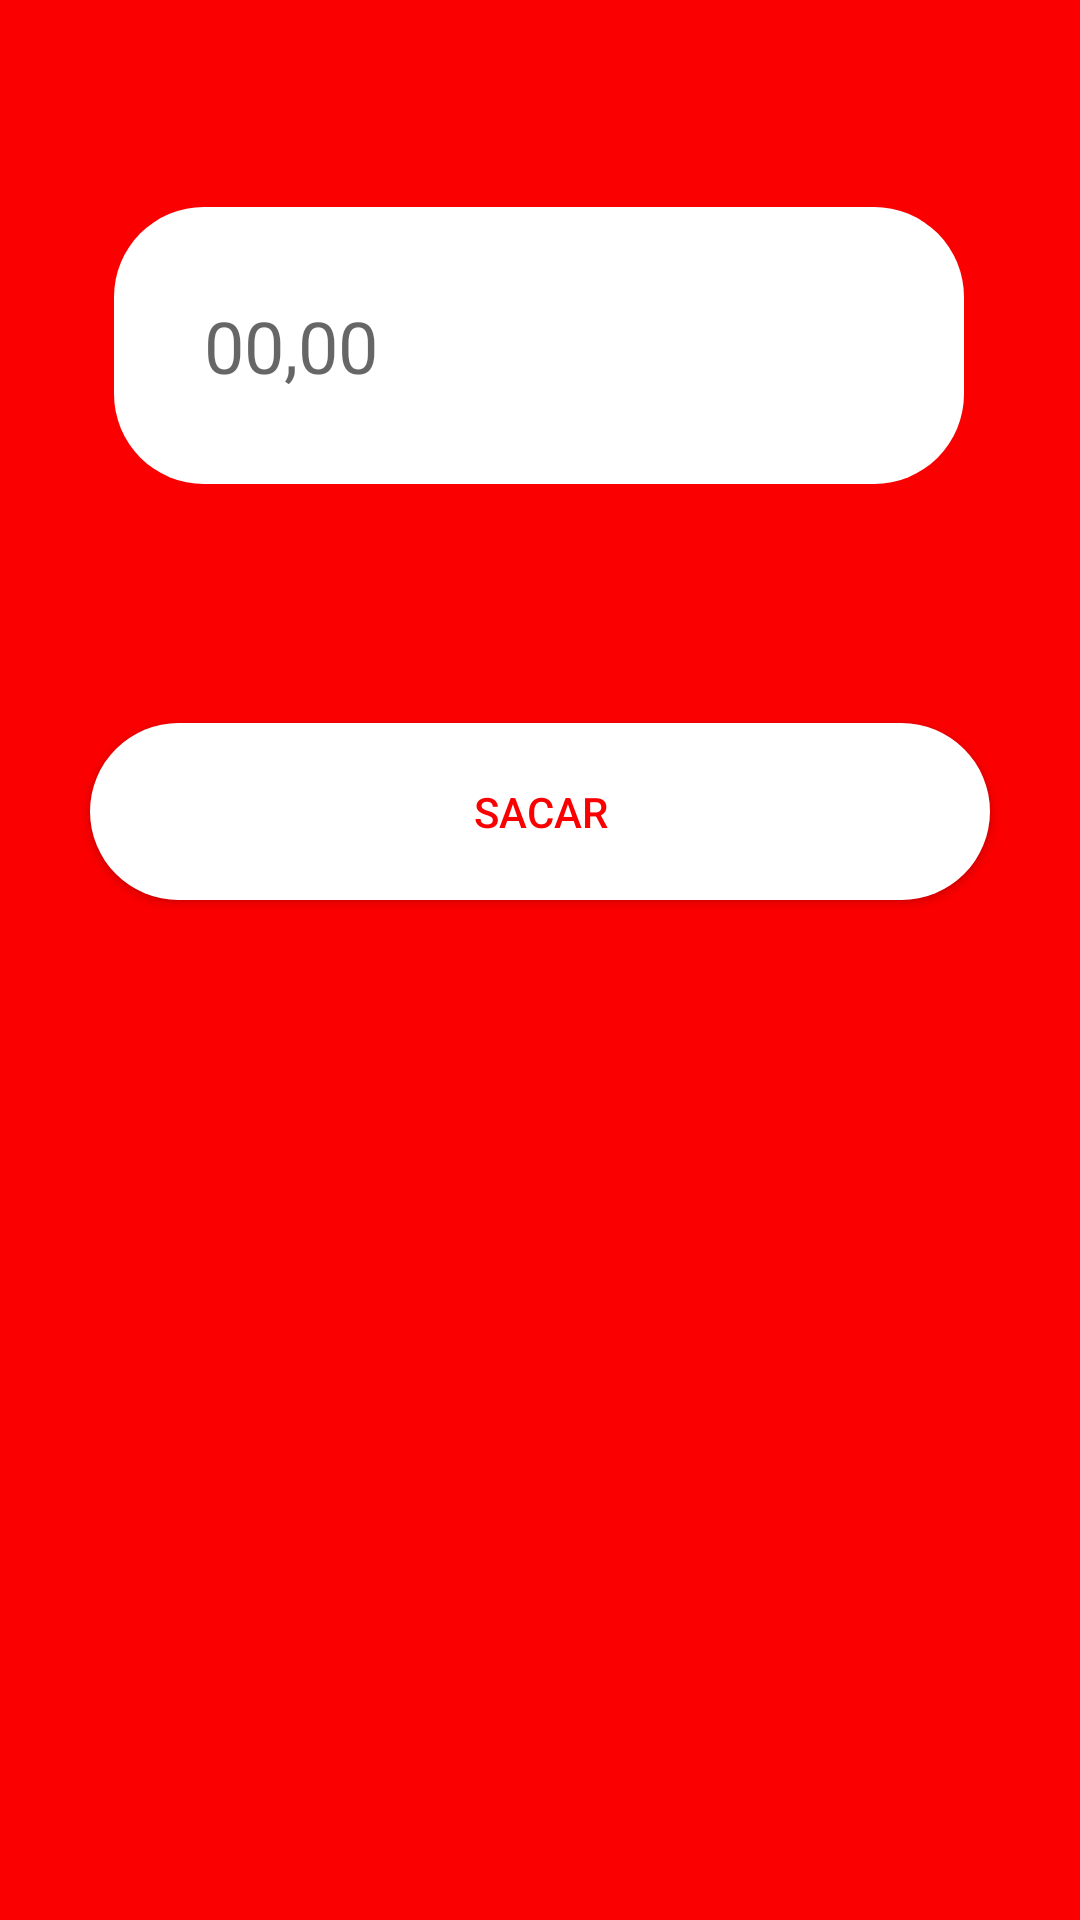

Write the Android layout XML for this screen, with the resource values it uses.
<!-- AndroidManifest.xml: application theme Theme.Caixa_eletronico -->
<!-- res/layout/activity_main.xml -->
<?xml version="1.0" encoding="utf-8"?>
<androidx.constraintlayout.widget.ConstraintLayout xmlns:android="http://schemas.android.com/apk/res/android"
    xmlns:app="http://schemas.android.com/apk/res-auto"
    xmlns:tools="http://schemas.android.com/tools"
    android:layout_width="match_parent"
    android:layout_height="match_parent"
    android:background="@color/vermelho"
    tools:context=".MainActivity" >

    <TextView
        android:id="@+id/saldoEmConta"
        android:layout_width="wrap_content"
        android:layout_height="wrap_content"
        android:layout_marginStart="175dp"
        android:layout_marginTop="62dp"
        android:layout_marginEnd="178dp"
        android:layout_marginBottom="650dp"
        android:background="@color/branco"
        android:padding="30dp"
        android:text="Saldo em Conta"
        android:textSize="24sp"
        app:layout_constraintBottom_toBottomOf="parent"
        app:layout_constraintEnd_toEndOf="parent"
        app:layout_constraintStart_toStartOf="parent"
        app:layout_constraintTop_toTopOf="parent"
        app:layout_constraintVertical_bias="0.06999999" />

    <EditText
        android:id="@+id/dinheiroSacar"
        android:layout_width="wrap_content"
        android:layout_height="wrap_content"
        android:background="@drawable/texto"
        android:ems="10"
        android:hint="00,00"
        android:inputType="numberDecimal"
        android:padding="30dp"
        android:textSize="24sp"
        app:layout_constraintBottom_toBottomOf="parent"
        app:layout_constraintEnd_toEndOf="parent"
        app:layout_constraintHorizontal_bias="0.496"
        app:layout_constraintStart_toStartOf="parent"
        app:layout_constraintTop_toBottomOf="@+id/saldoEmConta"
        app:layout_constraintVertical_bias="0.17000002" />

    <Button
        android:id="@+id/botaoSacar"
        android:layout_width="300dp"
        android:layout_height="wrap_content"
        android:background="@drawable/botao"
        android:backgroundTint="@color/branco"
        android:backgroundTintMode="add"
        android:hapticFeedbackEnabled="false"
        android:text="Sacar"
        android:textColor="@color/vermelho"
        android:visibility="visible"
        app:layout_constraintBottom_toBottomOf="parent"
        app:layout_constraintEnd_toEndOf="parent"
        app:layout_constraintStart_toStartOf="parent"
        app:layout_constraintTop_toBottomOf="@+id/dinheiroSacar"
        app:layout_constraintVertical_bias="0.19" />
</androidx.constraintlayout.widget.ConstraintLayout>
<!-- resources referenced by this layout -->
<resources>
  <color name="branco">#ffffff</color>
  <color name="vermelho">#fb0000</color>
  <!-- drawable botao (drawable) -->
  <?xml version="1.0" encoding="utf-8"?>
  <shape xmlns:android="http://schemas.android.com/apk/res/android"
      android:shape="rectangle">
  
      <gradient
          android:startColor="@color/branco"
          android:endColor="@color/branco"
          android:angle="45" />
  
      <padding
          android:left="20dp"
          android:right="20dp"
          android:bottom="20dp"
          android:top="20dp"/>
  
      <corners android:radius="30dp"/>
  
  
  
  
  </shape>
  <!-- drawable texto (drawable) -->
  <?xml version="1.0" encoding="utf-8"?>
  <shape xmlns:android="http://schemas.android.com/apk/res/android"
      android:shape="rectangle">
  
      <gradient
          android:startColor="@color/branco"
          android:endColor="@color/branco"
          android:angle="45" />
  
      <corners android:radius="30dp"/>
  
  
  </shape>
  <style name="Theme.Caixa_eletronico" parent="Theme.MaterialComponents.DayNight.DarkActionBar">
          
          <item name="colorPrimary">@color/purple_500</item>
          <item name="colorPrimaryVariant">@color/purple_700</item>
          <item name="colorOnPrimary">@color/white</item>
          
          <item name="colorSecondary">@color/teal_200</item>
          <item name="colorSecondaryVariant">@color/teal_700</item>
          <item name="colorOnSecondary">@color/black</item>
          
          <item name="android:statusBarColor" tools:targetApi="l">?attr/colorPrimaryVariant</item>
          
          <item name="colorPrimaryDark">@color/preto</item>
      </style>
  <color name="purple_500">#FF6200EE</color>
  <color name="purple_700">#FF3700B3</color>
  <color name="white">#FFFFFFFF</color>
  <color name="teal_200">#FF03DAC5</color>
  <color name="teal_700">#FF018786</color>
  <color name="black">#FF000000</color>
  <color name="preto">#000000</color>
</resources>
